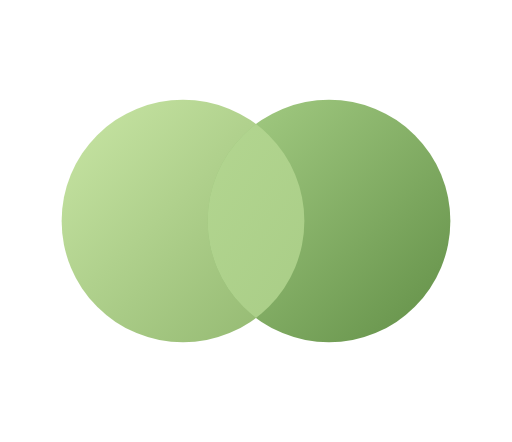
t = 0.00 s
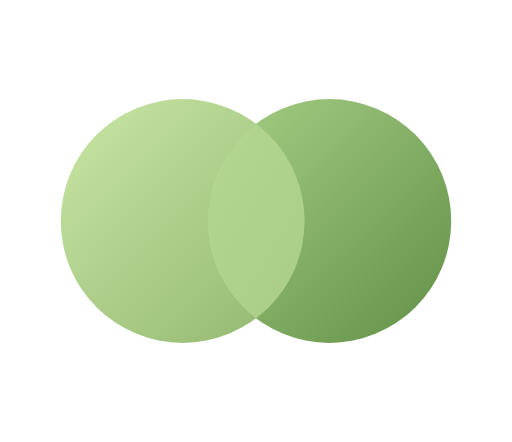
t = 0.60 s
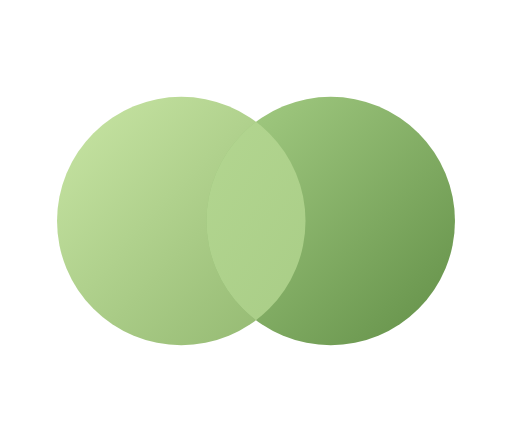
t = 1.80 s
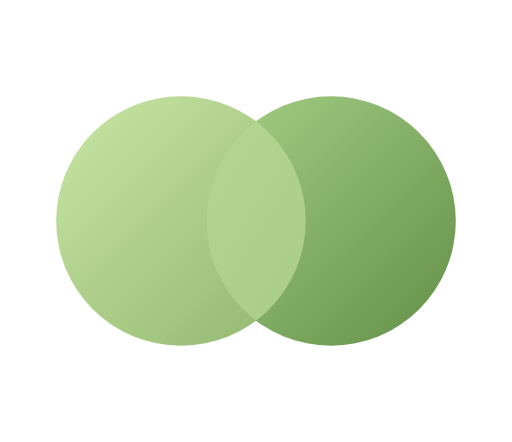
t = 2.40 s
t = 3.00 s: frame unchanged from t = 1.80 s, image omitted
t = 4.20 s: frame unchanged from t = 0.60 s, image omitted

The animated SVG that drew these frames (rendered in a browser with its animation timeline set to each time). Animation: 14 SMIL elements (animate=12,animateTransform=2); one cycle of 4.80 s, repeats indefinitely.

<svg xmlns="http://www.w3.org/2000/svg" viewBox="-65 -105 540 466" role="img" aria-label="Tandem Breathe animation">
<style>.still{display:none}@media(prefers-reduced-motion:reduce){.moving{display:none}.still{display:inline}}</style>
<defs>
    <linearGradient id="left-shading" x1="0" y1="0" x2="1" y2="1">
      <stop stop-color="#C9E6A5"/>
      <stop offset="1" stop-color="#90B66E"/>
    </linearGradient>
    <linearGradient id="right-shading" x1="0" y1="0" x2="1" y2="1">
      <stop stop-color="#A7CF86"/>
      <stop offset="1" stop-color="#628F47"/>
    </linearGradient>
    <linearGradient id="overlap-shading" gradientUnits="userSpaceOnUse" x1="0" y1="0" x2="410" y2="256">
      <stop stop-color="#BADC97"/>
      <stop offset="1" stop-color="#A2C780"/>
    </linearGradient>
    <clipPath id="moving-left"><circle cx="128" cy="128" r="128" fill="black"><animate attributeName="cx" values="128;128;128" keyTimes="0;0.5;1" keySplines="0.333333 0 0.666667 1;0.333333 0 0.666667 1" calcMode="spline" dur="4.8s" repeatCount="indefinite" fill="freeze"/><animate attributeName="cy" values="128;128;128" keyTimes="0;0.5;1" keySplines="0.333333 0 0.666667 1;0.333333 0 0.666667 1" calcMode="spline" dur="4.8s" repeatCount="indefinite" fill="freeze"/><animate attributeName="r" values="128;128;128" keyTimes="0;0.5;1" keySplines="0.333333 0 0.666667 1;0.333333 0 0.666667 1" calcMode="spline" dur="4.8s" repeatCount="indefinite" fill="freeze"/></circle></clipPath><clipPath id="static-left"><circle cx="128" cy="128" r="128"/></clipPath></defs>
<g class="moving"><g transform="translate(205 128)"><g><animateTransform attributeName="transform" type="rotate" values="0;0;0" keyTimes="0;0.5;1" keySplines="0.333333 0 0.666667 1;0.333333 0 0.666667 1" calcMode="spline" dur="4.8s" repeatCount="indefinite" fill="freeze"/><g><animateTransform attributeName="transform" type="scale" values="1;1.028;1" keyTimes="0;0.5;1" keySplines="0.333333 0 0.666667 1;0.333333 0 0.666667 1" calcMode="spline" dur="4.8s" repeatCount="indefinite" fill="freeze"/><g transform="translate(-205 -128)"><circle cx="128" cy="128" r="128" fill="url(#left-shading)"><animate attributeName="cx" values="128;128;128" keyTimes="0;0.5;1" keySplines="0.333333 0 0.666667 1;0.333333 0 0.666667 1" calcMode="spline" dur="4.8s" repeatCount="indefinite" fill="freeze"/><animate attributeName="cy" values="128;128;128" keyTimes="0;0.5;1" keySplines="0.333333 0 0.666667 1;0.333333 0 0.666667 1" calcMode="spline" dur="4.8s" repeatCount="indefinite" fill="freeze"/><animate attributeName="r" values="128;128;128" keyTimes="0;0.5;1" keySplines="0.333333 0 0.666667 1;0.333333 0 0.666667 1" calcMode="spline" dur="4.8s" repeatCount="indefinite" fill="freeze"/></circle><circle cx="282" cy="128" r="128" fill="url(#right-shading)"><animate attributeName="cx" values="282;282;282" keyTimes="0;0.5;1" keySplines="0.333333 0 0.666667 1;0.333333 0 0.666667 1" calcMode="spline" dur="4.8s" repeatCount="indefinite" fill="freeze"/><animate attributeName="cy" values="128;128;128" keyTimes="0;0.5;1" keySplines="0.333333 0 0.666667 1;0.333333 0 0.666667 1" calcMode="spline" dur="4.8s" repeatCount="indefinite" fill="freeze"/><animate attributeName="r" values="128;128;128" keyTimes="0;0.5;1" keySplines="0.333333 0 0.666667 1;0.333333 0 0.666667 1" calcMode="spline" dur="4.8s" repeatCount="indefinite" fill="freeze"/></circle><g clip-path="url(#moving-left)"><circle cx="282" cy="128" r="128" fill="url(#overlap-shading)"><animate attributeName="cx" values="282;282;282" keyTimes="0;0.5;1" keySplines="0.333333 0 0.666667 1;0.333333 0 0.666667 1" calcMode="spline" dur="4.8s" repeatCount="indefinite" fill="freeze"/><animate attributeName="cy" values="128;128;128" keyTimes="0;0.5;1" keySplines="0.333333 0 0.666667 1;0.333333 0 0.666667 1" calcMode="spline" dur="4.8s" repeatCount="indefinite" fill="freeze"/><animate attributeName="r" values="128;128;128" keyTimes="0;0.5;1" keySplines="0.333333 0 0.666667 1;0.333333 0 0.666667 1" calcMode="spline" dur="4.8s" repeatCount="indefinite" fill="freeze"/></circle></g></g></g></g></g></g>
<g class="still"><circle cx="128" cy="128" r="128" fill="url(#left-shading)"/><circle cx="282" cy="128" r="128" fill="url(#right-shading)"/><g clip-path="url(#static-left)"><circle cx="282" cy="128" r="128" fill="url(#overlap-shading)"/></g></g>
</svg>
